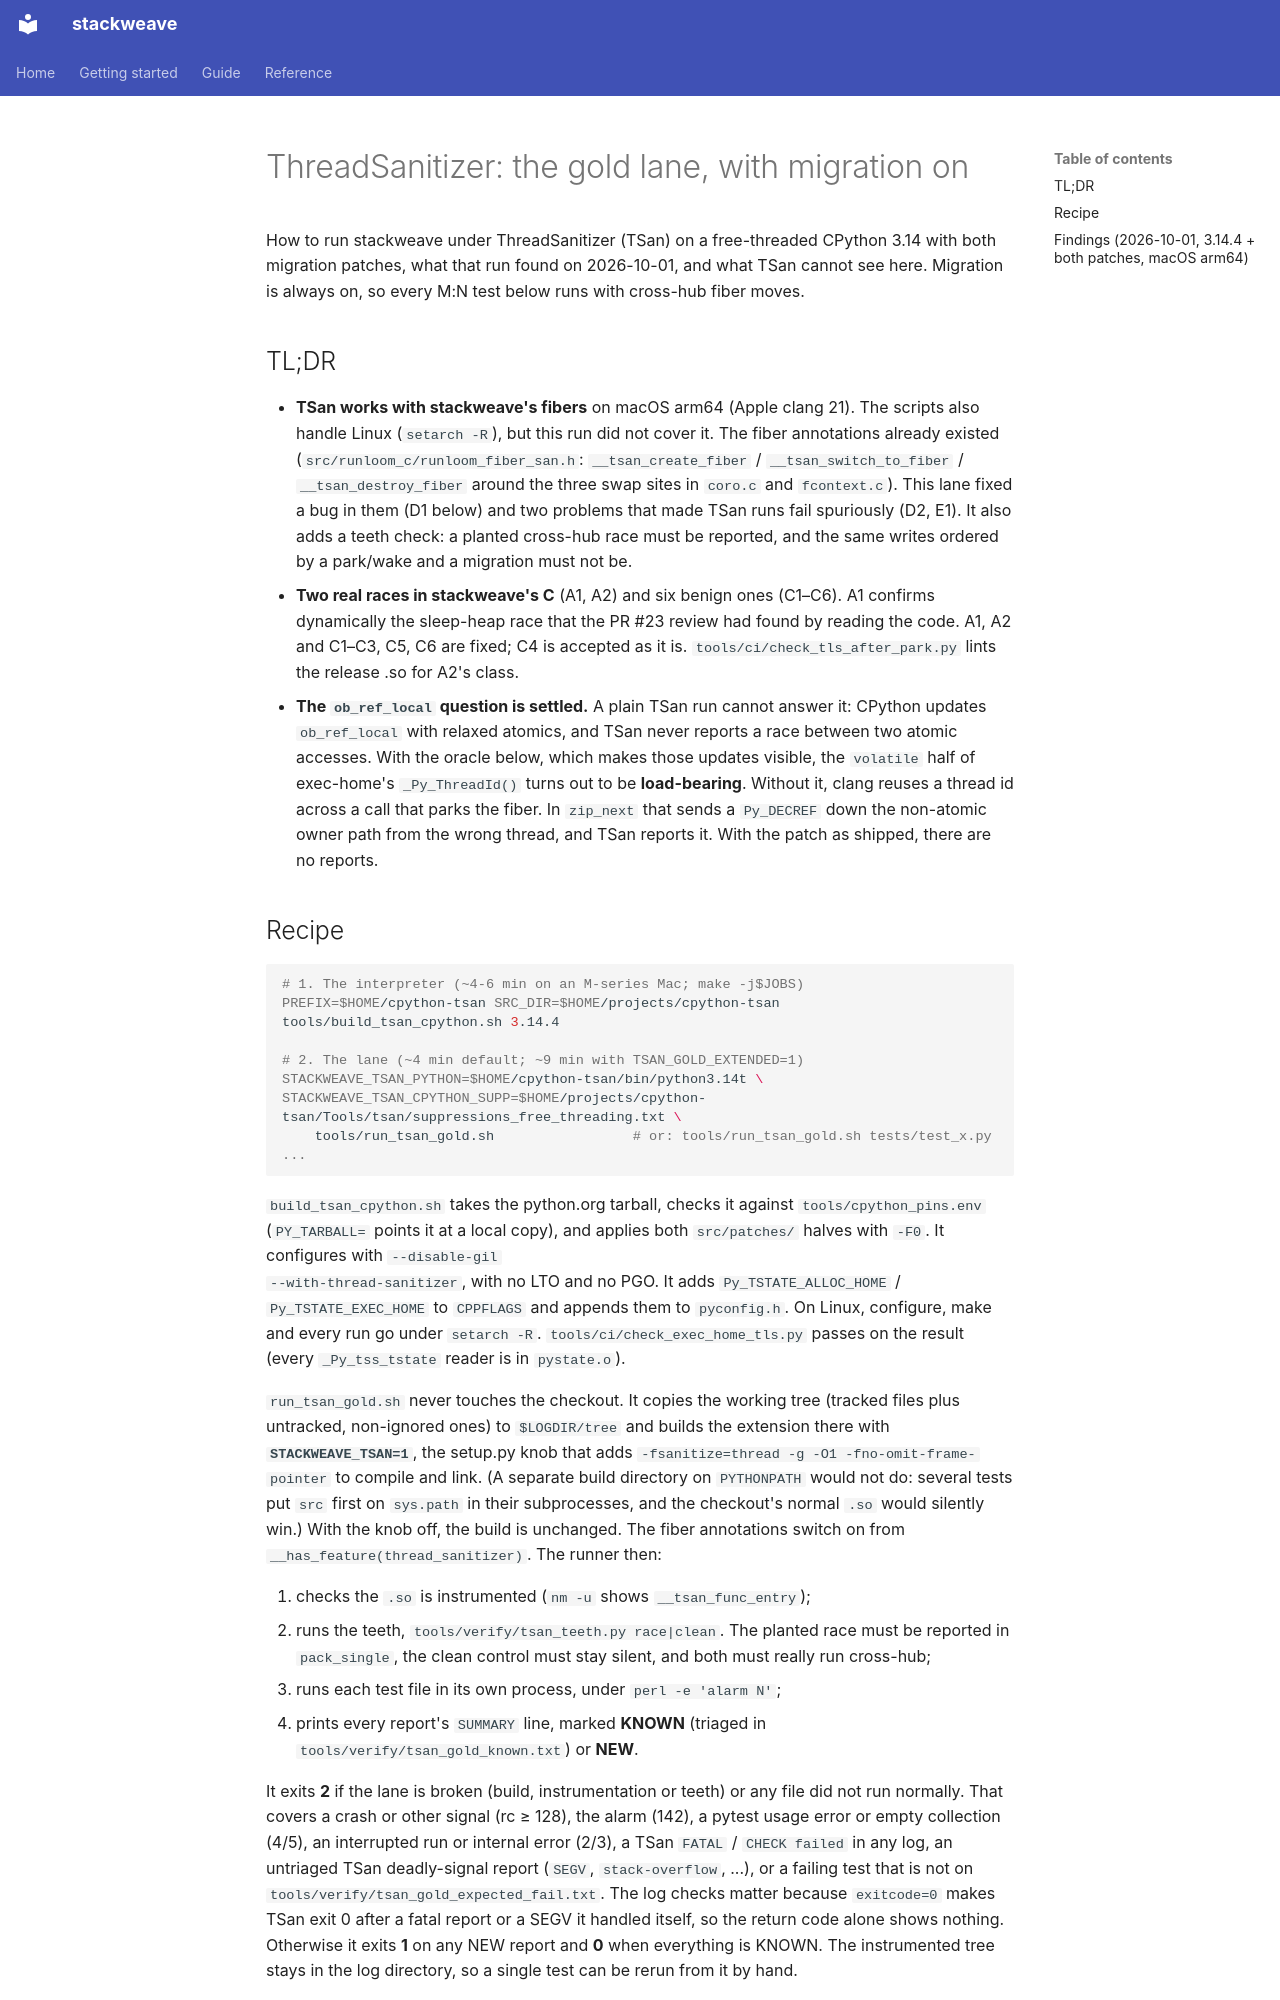

repository: johng/stackweave · page: dev/TSAN/index.html · generator: mkdocs

# ThreadSanitizer: the gold lane, with migration on

How to run stackweave under ThreadSanitizer (TSan) on a free-threaded CPython
3.14 with both migration patches, what that run found on 2026-10-01, and what
TSan cannot see here. Migration is always on, so every M:N test below runs with
cross-hub fiber moves.

## TL;DR

- **TSan works with stackweave's fibers** on macOS arm64 (Apple clang 21). The
  scripts also handle Linux (`setarch -R`), but this run did not cover it. The
  fiber annotations already existed
  (`src/runloom_c/runloom_fiber_san.h`: `__tsan_create_fiber` /
  `__tsan_switch_to_fiber` / `__tsan_destroy_fiber` around the three swap sites
  in `coro.c` and `fcontext.c`). This lane fixed a bug in them (D1 below) and
  two problems that made TSan runs fail spuriously (D2, E1). It also adds a
  teeth check: a planted cross-hub race must be reported, and the same writes
  ordered by a park/wake and a migration must not be.
- **Two real races in stackweave's C** (A1, A2) and six benign ones (C1–C6). A1
  confirms dynamically the sleep-heap race that the PR #23 review had found by
  reading the code. A1, A2 and C1–C3, C5, C6 are fixed; C4 is accepted as it
  is. `tools/ci/check_tls_after_park.py` lints the release .so for A2's class.
- **The `ob_ref_local` question is settled.** A plain TSan run cannot answer
  it: CPython updates `ob_ref_local` with relaxed atomics, and TSan never reports
  a race between two atomic accesses. With the oracle below, which makes those
  updates visible, the `volatile` half of exec-home's `_Py_ThreadId()` turns out
  to be **load-bearing**. Without it, clang reuses a thread id across a call that
  parks the fiber. In `zip_next` that sends a `Py_DECREF` down the non-atomic
  owner path from the wrong thread, and TSan reports it. With the patch as
  shipped, there are no reports.
